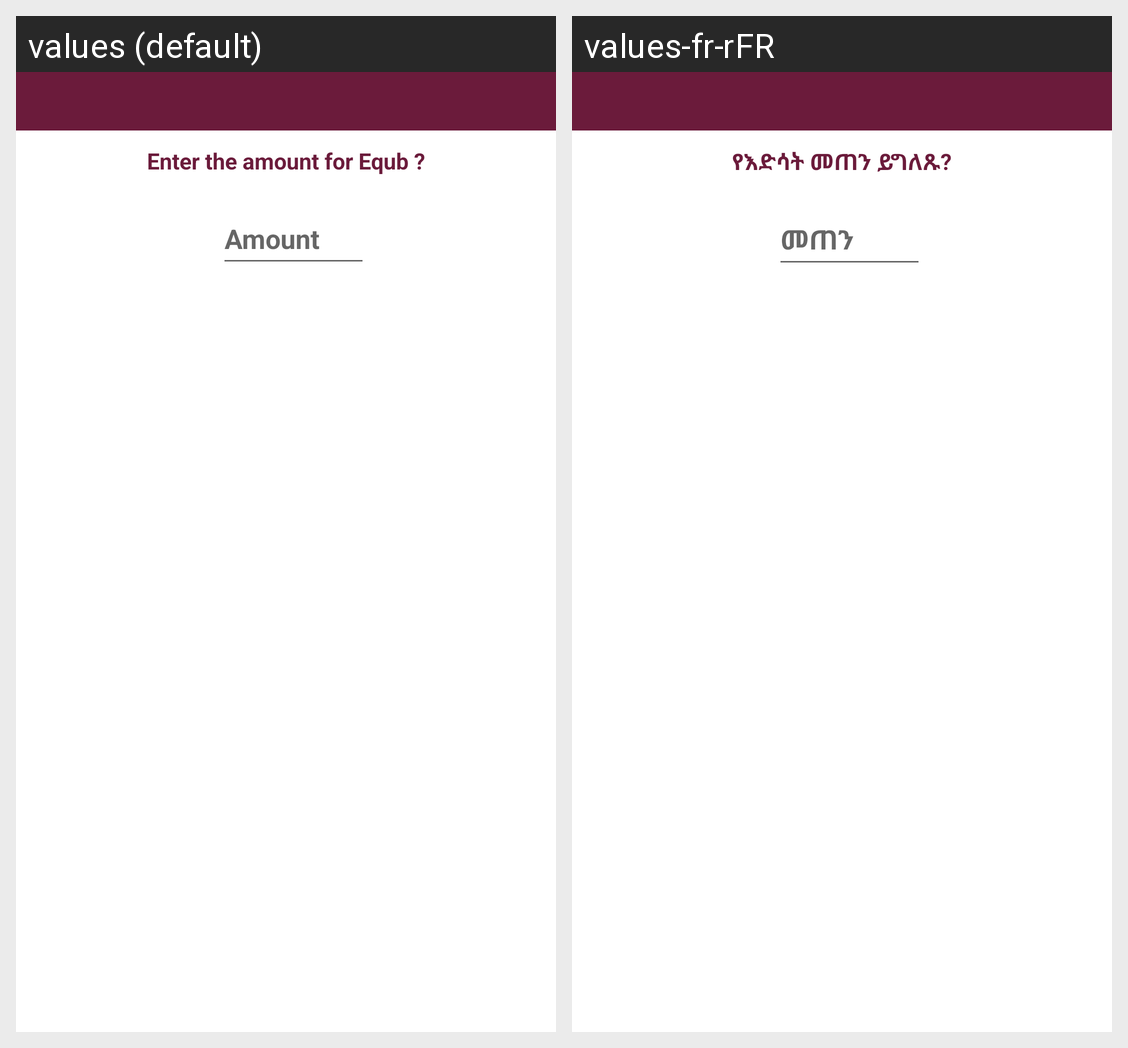

Here is an Android app screen in its default locale and in the app's own translations. Write out the translated-string differences for the strings that appear on this screen.
Android screen res/layout/dialog.xml rendered under 2 locales, left to right: values (default), values-fr-rFR. Device: Nexus 5 (rendered at 1080×1920; each locale shown at half size, 540×960, under a caption strip naming it); theme AppTheme.
Strings drawn on this screen, with the default value and each locale's value (text and hints the layout hard-codes, and strings that could not be matched under every locale, appear in the picture but are not listed):

enter_the_amount_for_equb
  values: Enter the amount for Equb ?
  values-fr-rFR: የእድሳት መጠን ይግለጹ?

amount
  values: Amount
  values-fr-rFR: መጠን
